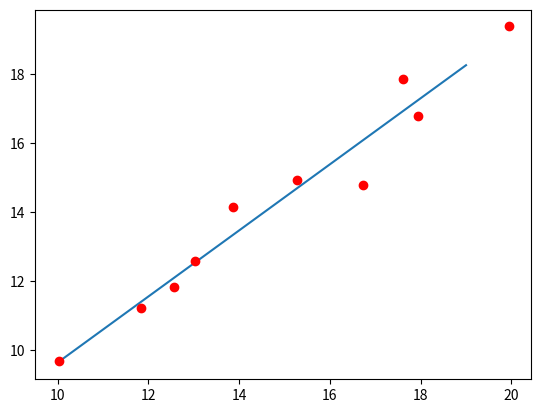

The script that saved this image:
#!/usr/bin/env python3

import numpy as np
import matplotlib.pyplot as plt


# def simple_error(xval, covmat):
#     return np.sqrt(delta_a**2 + (xval * delta_b)**2)


def get_cor_mat(covmat):
    ''' calculate correlation matrix from covariance matrix '''
    dim = covmat.shape
    cormat = np.empty(dim)
    for i in range(dim[0]):
        for j in range(dim[1]):
            cormat[i, j] = covmat[i, j] / np.sqrt(covmat[i, i] * covmat[j, j])
    return cormat

if __name__ == "__main__":
    NPOINTS = 10
    XOF = 10

    # generate random data and errors
    X = np.array([x for x in range(XOF, XOF + NPOINTS, 1)])
    Y = np.array([y for y in range(XOF, XOF + NPOINTS, 1)])
    EX = np.array([np.random.normal(0, 0.5) for _ in range(NPOINTS)])
    EY = np.array([np.random.normal(0, 0.5) for _ in range(NPOINTS)])
    XDATA = np.add(X, EX)
    YDATA = np.add(Y, EY)

    # data cov & cor

    COVDATA = np.cov(XDATA, YDATA)
    CORDATA = get_cor_mat(COVDATA)

    # linear fit
    PARAMS, COVFIT = np.polyfit(XDATA, YDATA, 1, cov=True)
    CORFIT = get_cor_mat(COVFIT)

    # matrix output
    print("data covariance matrix:\n%s\n" % (COVDATA))
    print("data correlation matrix:\n%s\n" % (CORDATA))
    print("fit parameters (highest order first):\n%s\n" % (PARAMS))
    print("fit covariance matrix:\n%s\n" % (COVFIT))
    print("fit correlation matrix:\n%s\n" % (CORFIT))

    # error band

    # plot
    T1 = np.arange(XOF, XOF + NPOINTS, 1)
    plt.plot(T1, PARAMS[1] + PARAMS[0]*T1)
    plt.plot(XDATA, YDATA, 'ro')
    plt.show()
